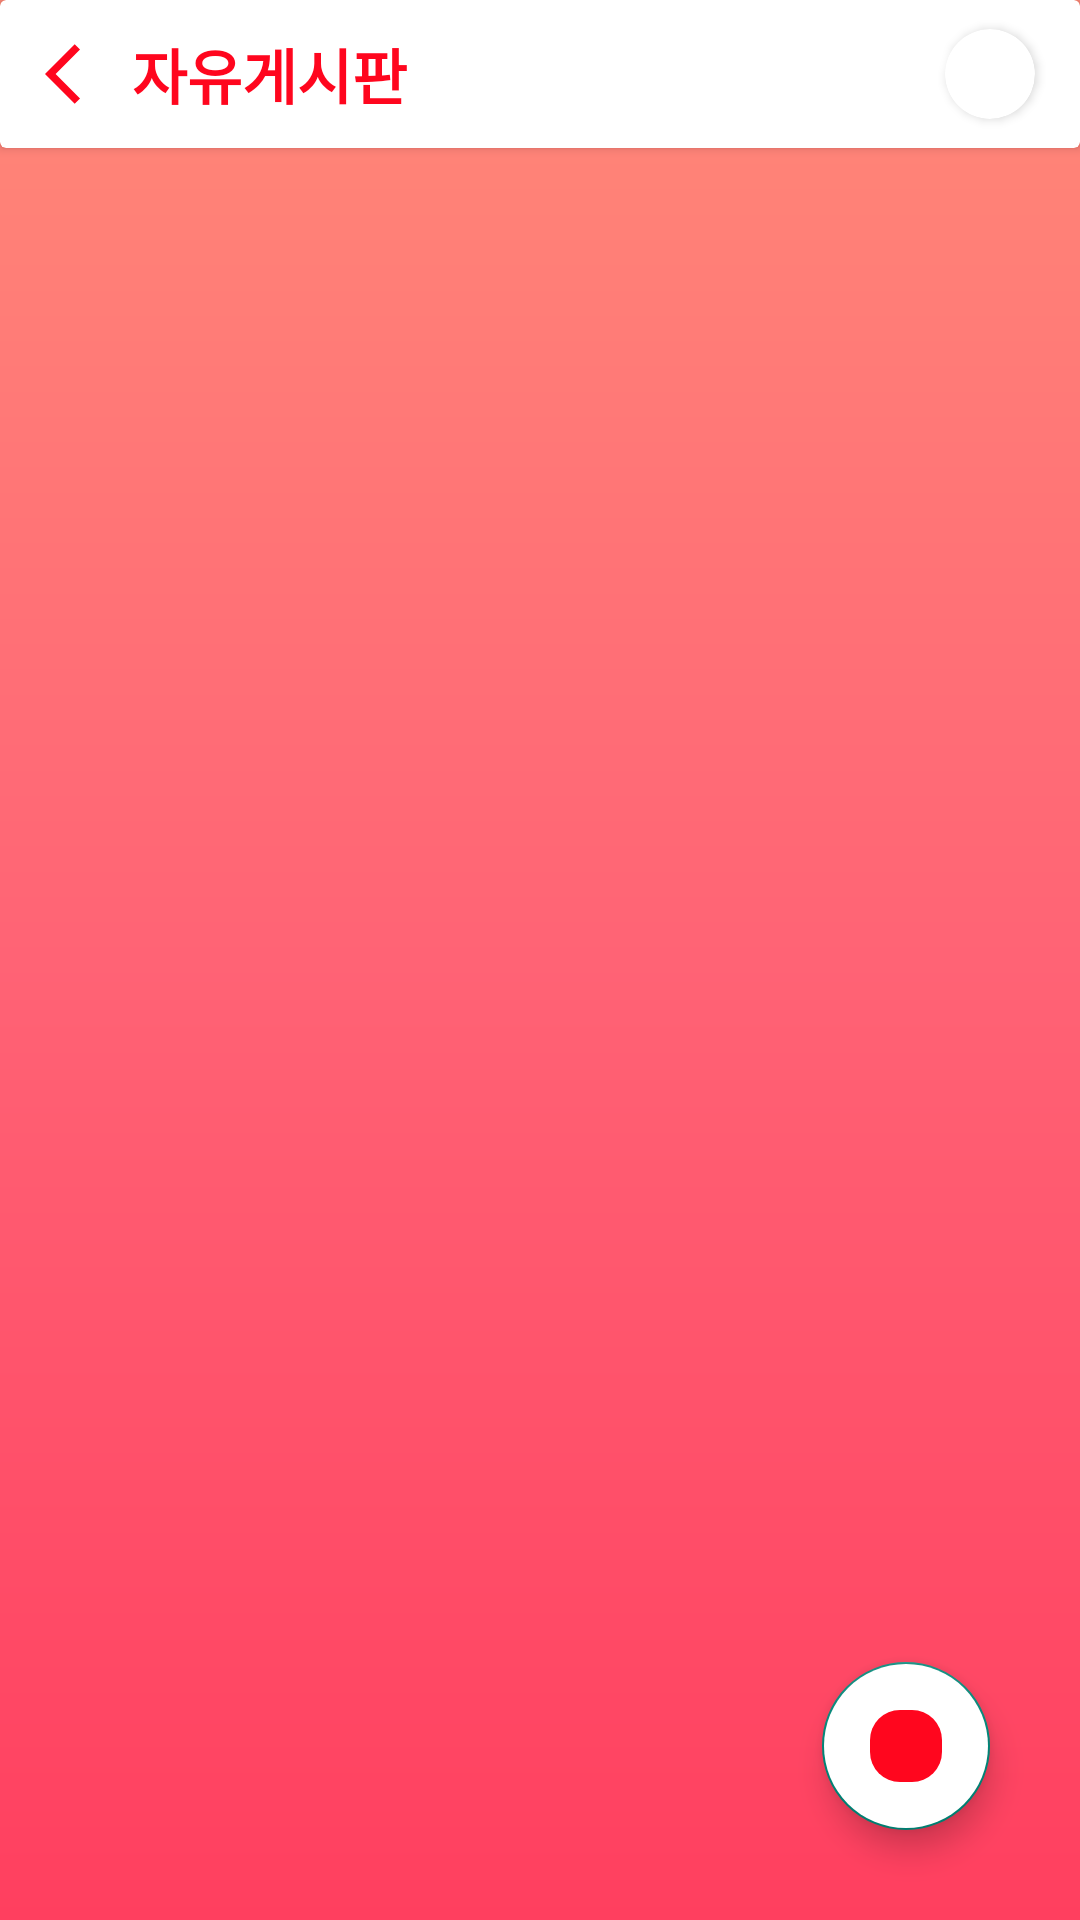

This screen was rendered from an Android layout file. Write that file and the resources it references.
<!-- AndroidManifest.xml: application theme Theme.Pet_matching -->
<!-- res/layout/fragment2.xml -->
<?xml version="1.0" encoding="utf-8"?>
<androidx.constraintlayout.widget.ConstraintLayout xmlns:android="http://schemas.android.com/apk/res/android"
    android:layout_width="match_parent"
    android:layout_height="match_parent"
    xmlns:tools="http://schemas.android.com/tools"
    android:background="@drawable/background"
    xmlns:app="http://schemas.android.com/apk/res-auto">


    <androidx.cardview.widget.CardView
        android:layout_width="match_parent"
        android:layout_height="wrap_content"
        app:cardBackgroundColor="@android:color/white"
        tools:ignore="MissingConstraints">

        <TextView
            android:layout_width="wrap_content"
            android:layout_height="wrap_content"
            android:layout_gravity="center_vertical"
            android:layout_margin="10dp"
            android:paddingLeft="40dp"
            android:text="자유게시판"
            android:textSize="20sp"
            android:textColor="@color/red"
            android:textStyle="bold"
            android:drawableStart="@drawable/ic_baseline_arrow_back_ios_24"
            android:drawablePadding="5dp"
            android:paddingStart="5dp"
            android:drawableLeft="@drawable/ic_baseline_arrow_back_ios_24"/>

        <androidx.cardview.widget.CardView
            android:layout_width="30dp"
            android:layout_height="30dp"
            android:layout_gravity="center_vertical|right"
            app:cardPreventCornerOverlap="false"
            android:layout_marginRight="15dp"
            app:cardCornerRadius="15dp">

            <ImageView
                android:layout_width="match_parent"
                android:layout_height="match_parent"
                android:id="@+id/iv_f2"
                android:clickable="true"
                android:scaleType="fitCenter"/>

        </androidx.cardview.widget.CardView>

    </androidx.cardview.widget.CardView>

    <com.google.android.material.floatingactionbutton.FloatingActionButton
        android:id="@+id/floatingActionButton"
        android:layout_width="wrap_content"
        android:layout_height="wrap_content"
        android:clickable="true"
        app:layout_constraintBottom_toBottomOf="parent"
        app:layout_constraintEnd_toEndOf="parent"
        app:layout_constraintHorizontal_bias="1.0"
        android:layout_marginRight="30dp"
        android:layout_marginBottom="30dp"
        app:layout_constraintStart_toStartOf="parent"
        android:backgroundTint="@color/white"
        app:srcCompat="@drawable/button_back"
        android:src="@drawable/ic_baseline_add_24"/>

    <androidx.recyclerview.widget.RecyclerView
        android:layout_width="match_parent"
        android:layout_height="match_parent"
        tools:layout_editor_absoluteX="1dp"
        android:id="@+id/rv_f2"
        android:paddingTop="60dp"
        android:layout_margin="3dp"
        tools:layout_editor_absoluteY="48dp" />

</androidx.constraintlayout.widget.ConstraintLayout>
<!-- resources referenced by this layout -->
<resources>
  <color name="red">#FF061E</color>
  <color name="white">#FFFFFFFF</color>
  <!-- drawable background (drawable) -->
  <?xml version="1.0" encoding="utf-8"?>
  <shape xmlns:android="http://schemas.android.com/apk/res/android" android:shape="rectangle">
      <gradient
          android:type="linear"
          android:angle="270"
          android:startColor="#ff8978"
          android:centerColor="#ff6375"
          android:endColor="#ff3f5f"/>
  
  </shape>
  <!-- drawable button_back (drawable) -->
  <?xml version="1.0" encoding="utf-8"?>
  <shape xmlns:android="http://schemas.android.com/apk/res/android">
  
      <solid android:color="@color/red"/>
      <corners android:radius="10dp"/>
  
  
  </shape>
  <!-- drawable ic_baseline_arrow_back_ios_24 (drawable) -->
  <vector android:autoMirrored="true" android:height="24dp"
  android:viewportHeight="24"
      android:viewportWidth="24" android:width="24dp" xmlns:android="http://schemas.android.com/apk/res/android">
      <path android:fillColor="@color/red" android:pathData="M11.67,3.87L9.9,2.1 0,12l9.9,9.9 1.77,-1.77L3.54,12z"/>
  </vector>
  <style name="Theme.Pet_matching" parent="Theme.AppCompat.Light.NoActionBar">
          
          <item name="colorPrimary">@color/purple_500</item>
          <item name="colorPrimaryVariant">@color/purple_700</item>
          <item name="colorOnPrimary">@color/white</item>
          
          <item name="colorSecondary">@color/teal_200</item>
          <item name="colorSecondaryVariant">@color/teal_700</item>
          <item name="colorOnSecondary">@color/black</item>
          
          <item name="android:statusBarColor" tools:targetApi="l">?attr/colorPrimaryVariant</item>
          
      </style>
  <color name="purple_500">#FF6200EE</color>
  <color name="purple_700">#FF3700B3</color>
  <color name="teal_200">#FF03DAC5</color>
  <color name="teal_700">#FF018786</color>
  <color name="black">#FF000000</color>
</resources>
